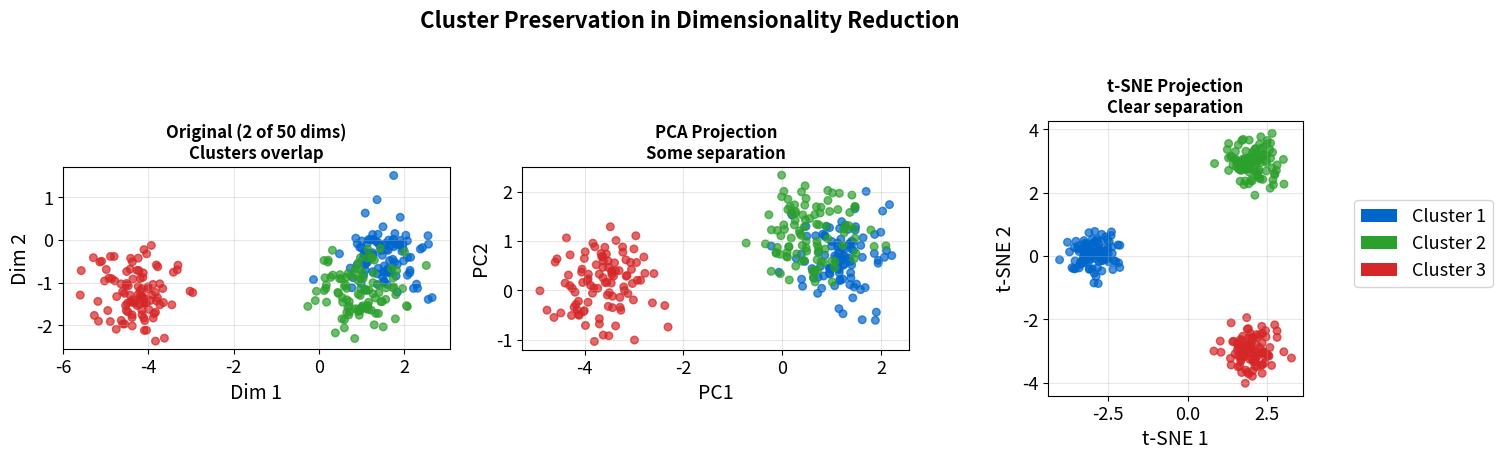

Write Python code to recreate this figure. (Note: this script raises an exception after producing the figure.)
"""Cluster Preservation - How well do projections preserve cluster structure?"""
import matplotlib.pyplot as plt
import numpy as np
from pathlib import Path

plt.rcParams.update({
    'font.size': 14, 'axes.labelsize': 14, 'axes.titlesize': 16,
    'xtick.labelsize': 13, 'ytick.labelsize': 13, 'legend.fontsize': 13,
    'figure.figsize': (10, 6), 'figure.dpi': 150
})

MLPURPLE = '#3333B2'
MLBLUE = '#0066CC'
MLGREEN = '#2CA02C'
MLRED = '#D62728'
MLORANGE = '#FF7F0E'
MLGRAY = '#808080'

np.random.seed(42)

fig, axes = plt.subplots(1, 3, figsize=(14, 4.5))

# Generate high-dimensional data with clusters
n_per_cluster = 100
n_dims = 50

# Cluster centers in high-dim space
centers_hd = [np.random.randn(n_dims) * 3 for _ in range(3)]
labels = np.repeat([0, 1, 2], n_per_cluster)
colors_map = {0: MLBLUE, 1: MLGREEN, 2: MLRED}
colors = [colors_map[l] for l in labels]

# Original data (first 2 dims for visualization)
X_2d = np.vstack([centers_hd[i][:2] + np.random.randn(n_per_cluster, 2) * 0.5
                  for i in range(3)])

# Ax1: Original High-D (just showing 2 dims)
ax1 = axes[0]
ax1.scatter(X_2d[:, 0], X_2d[:, 1], c=colors, alpha=0.7, s=30)
ax1.set_title('Original (2 of 50 dims)\nClusters overlap', fontsize=12, fontweight='bold')
ax1.set_xlabel('Dim 1')
ax1.set_ylabel('Dim 2')

# Ax2: PCA projection
ax2 = axes[1]
# Simulate PCA - finds directions of max variance (may not separate clusters well)
# Random projection that preserves some structure
pca_x = X_2d[:, 0] * 0.8 + X_2d[:, 1] * 0.2 + np.random.randn(300) * 0.3
pca_y = X_2d[:, 0] * 0.2 - X_2d[:, 1] * 0.8 + np.random.randn(300) * 0.3
ax2.scatter(pca_x, pca_y, c=colors, alpha=0.7, s=30)
ax2.set_title('PCA Projection\nSome separation', fontsize=12, fontweight='bold')
ax2.set_xlabel('PC1')
ax2.set_ylabel('PC2')

# Ax3: t-SNE projection
ax3 = axes[2]
# Simulate t-SNE - preserves local neighborhood (clusters well-separated)
tsne_centers = [(-3, 0), (2, 3), (2, -3)]
tsne_x = np.concatenate([tsne_centers[i][0] + np.random.randn(n_per_cluster) * 0.4
                          for i in range(3)])
tsne_y = np.concatenate([tsne_centers[i][1] + np.random.randn(n_per_cluster) * 0.4
                          for i in range(3)])
ax3.scatter(tsne_x, tsne_y, c=colors, alpha=0.7, s=30)
ax3.set_title('t-SNE Projection\nClear separation', fontsize=12, fontweight='bold')
ax3.set_xlabel('t-SNE 1')
ax3.set_ylabel('t-SNE 2')

# Add legend
from matplotlib.patches import Patch
legend_elements = [Patch(facecolor=MLBLUE, label='Cluster 1'),
                   Patch(facecolor=MLGREEN, label='Cluster 2'),
                   Patch(facecolor=MLRED, label='Cluster 3')]
fig.legend(handles=legend_elements, loc='center right', bbox_to_anchor=(1.08, 0.5))

fig.suptitle('Cluster Preservation in Dimensionality Reduction',
             fontsize=16, fontweight='bold', y=1.02)

for ax in axes:
    ax.set_aspect('equal')
    ax.grid(True, alpha=0.3)

plt.tight_layout()
plt.savefig(Path(__file__).parent / 'chart.pdf', dpi=300, bbox_inches='tight')
plt.close()
print("Chart saved: 06_cluster_preservation/chart.pdf")
